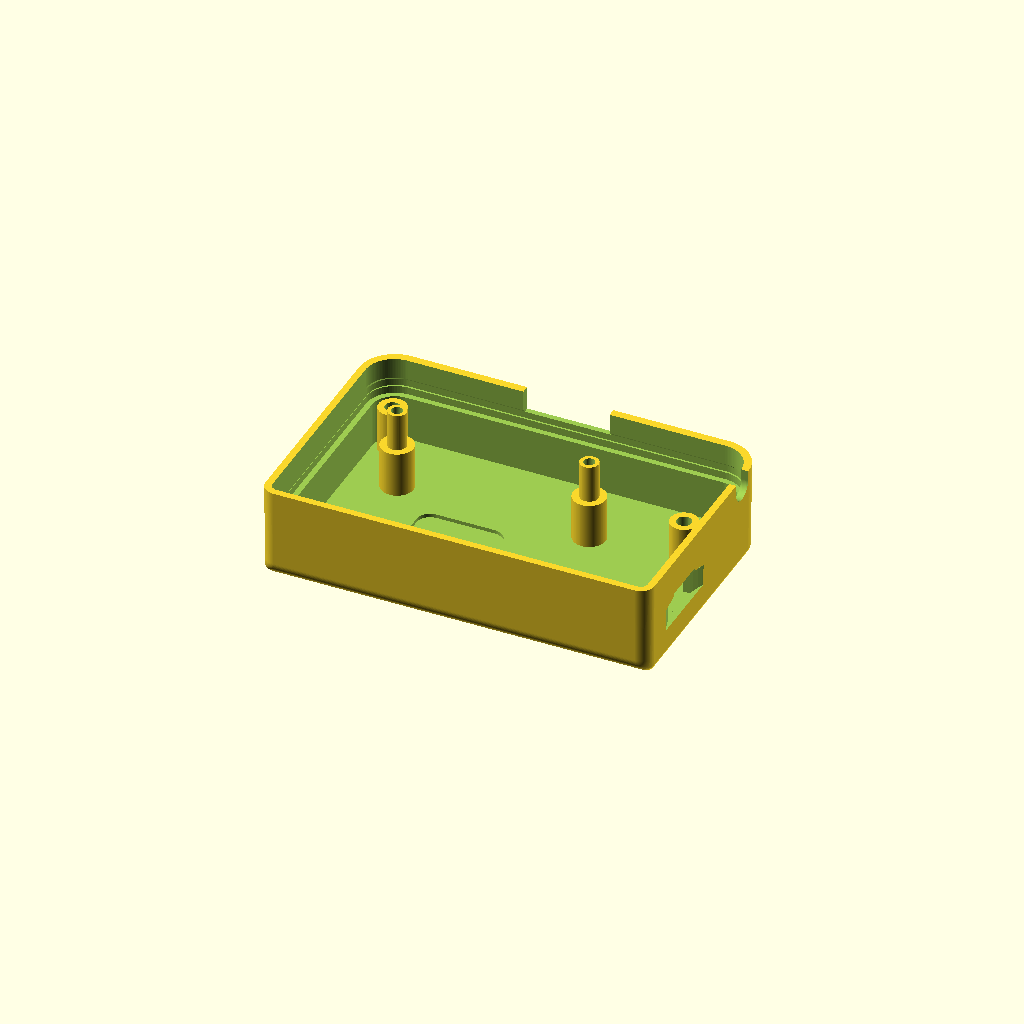
Cell 1: rendered with the file's own defaults.
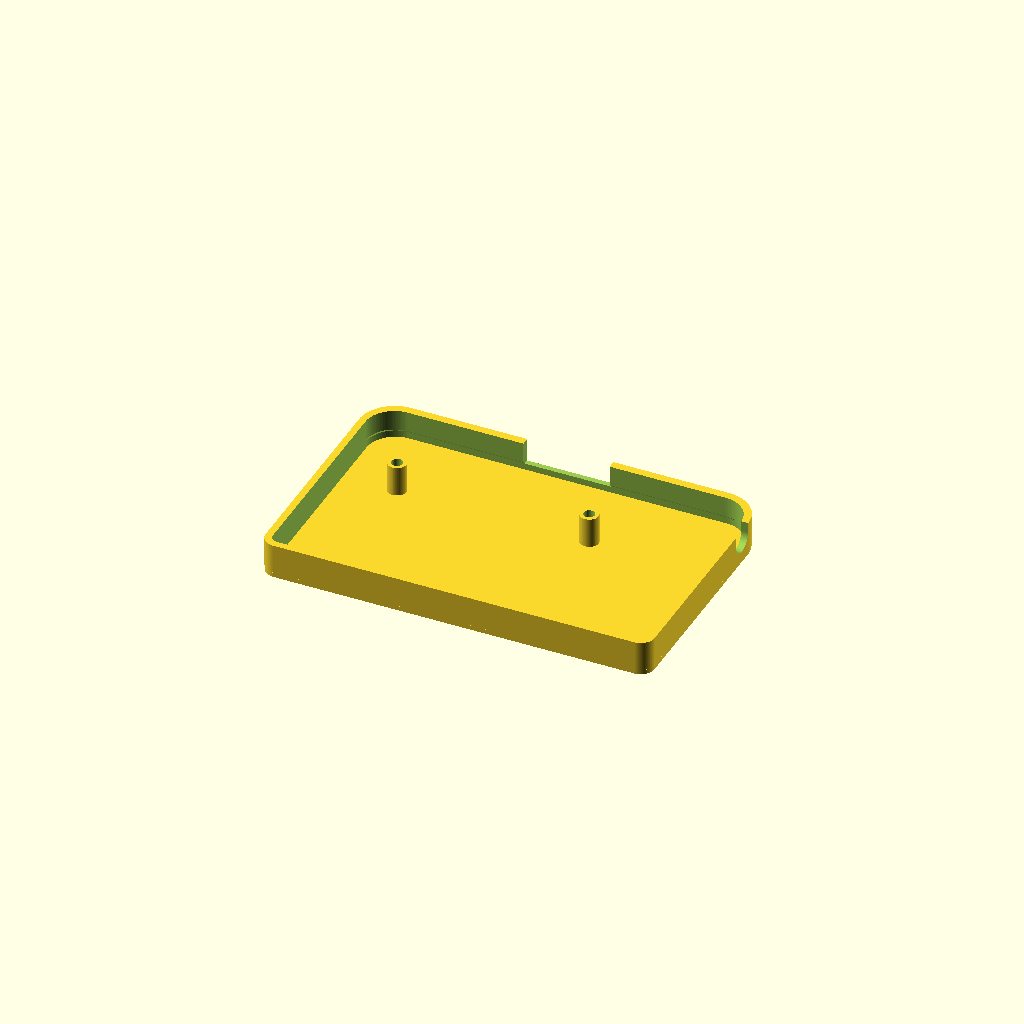
Cell 2 — part set to "rim_test", the other parameters unchanged.
One fixed orthographic camera (rotation 55°, 0°, 25°; colour scheme Cornfield) for every cell.
Source of the model, hardware/case/cardputer_back.scad:
// Bio Mapping 2: a printed back for the M5Stack Cardputer ADV. It replaces
// M5Stack's back and holds the Cardputer's battery, as before, and our GSR +
// GPS board under it. See README.md in this folder.
//
// Make the STL files with `./pcb case` (in hardware/): it writes board.scad
// from the circuit board, builds the STLs and checks the fit. Or open this
// file in OpenSCAD, change a choice below, render (F6) and export.
//
// Print it floor down, open side up, in PETG or ASA. No supports needed. Then
// push a 2 mm drill through the thin cover at the top of each long screw's
// head hole.
//
// The top 6.5 mm (the rim and battery layer) copies M5Stack's own back, as
// measured from M5Stack's 3D model of the Cardputer ADV (MIT licence,
// github.com/m5stack/M5_Hardware, Products/K132-Adv_Cardputer-Adv): the
// outline, the wall faces, the two screw posts, and the EXT and headphone
// openings (the wrist-strap corner is closed off as a plain rounded corner).
// Its walls are nowhere thicker than M5Stack's, so nothing inside the
// Cardputer can touch them.
//
// Coordinates are the circuit board's (KiCad's): x along the Cardputer, y
// from the EXT edge, seen from the Cardputer's side, in mm; z up from the
// outside of the floor. The last step mirrors y, so the part comes out the
// right way round.

include <board.scad>

/* [Choices] */
// Air between the GPS module's top and the floor. u-blox asks for 5 mm; Test 2 (README) checks whether less costs signal
gps_gap = 3.0;
// Floor thickness
floor_t = 2.0;
// Air between the board's edge and the wall, all round: room for the board's cutting tolerance and a print that comes out a little small
board_gap = 0.5;
// Shelf round the inside of the wall that the board's edge rests on, measured from the wall: the board sits on this less board_gap
ledge = 1.2;
// Length of the two long M2 screws into the Cardputer
screw_len = 16;
// How far they go into the Cardputer's inserts: M5Stack's own screw length less 6 (README, measurement 1)
screw_engage = 3;
// true: holes for M2 heat-set inserts in the two board posts; false: the M2 screws cut their own thread
board_screw_inserts = true;
// A finger scoop in the end wall round the cuff window, so the cuff plug can be gripped
cuff_scoop = true;
// Text debossed into the outside of the floor (empty for a plain back)
back_text = "Bio Mapping 2";
// Mark the GPS antenna's position on the outside of the floor with a shallow rounded outline
gps_mark = true;
// Thin the floor over the GPS with a pocket cut into its inside face: less plastic over the antenna, and more air
gps_pocket = true;
// Floor left under that pocket
gps_floor = 1.2;
// What to make: back, rim_test (the battery layer on a 1 mm plate, to try the fit), assembly (a picture), fit_check
part = "back"; // [back, rim_test, assembly, fit_check]

/* [Hidden] */
$fa = 3; $fs = 0.2;
eps = 0.01;

// ── M5Stack's back (measured from M5Stack's model) ──
L = 84; W = 54;                    // outline at the rim
r_ext = 7.7; r_kbd = 3.0;          // its corners: on the EXT edge, on the keyboard edge
draft = 0.035;                     // the outside leans in this much per mm ...
draft_d = 4.5;                     // ... for this far below the rim, then runs straight down
bot_r = 1.0; bot_r_kbd = 3.0;      // the floor's rounded edge: 1 mm, and 3 mm along the keyboard edge
batt_d = 6.5;                      // rim to the inner face of M5Stack's floor: the battery's room
// the battery layer's inner wall faces [x0, y0, x1, y1] and corners. M5Stack's walls
// are 1.5 mm at the ends and on the keyboard edge, 1.9 mm on the EXT edge; at the EXT
// edge's corners its Lego tubes make them thicker. In the bottom 1.5 mm, beside its
// Lego tubes, its EXT wall is only 1.2 mm: ours follows it there
batt_in = [1.5, 1.75, 82.5, 52.5];
batt_r_ext = 6.2; batt_r_kbd = 1.5;
batt_in_low = [1.2, 1.5];          // EXT wall's inner face (y), and how far up from the battery layer's bottom
post_d = 4.0;                      // its two screw posts (with 2.2 mm holes; ours are screw_hole)
ext_open = [32.7, 51.3, 5.1];      // the EXT socket's opening: x from, x to, depth below the rim
phone_slot = [7.75, 13.25, 5.0];   // the headphone socket's slot: y from, y to, depth (round bottom)

// ── our parts ──
ledge_post_d = 7;                  // the long screw posts under the board: the ledge it rests on
head_d = 4.4;                      // room for an M2 screw head (cap head 3.8, pan head 4.0)
screw_hole = 2.4;                  // their holes: a printed 2.2 mm hole comes out about 2.0, and the screw would thread into it
cover = 0.3;                       // a thin cover over each head hole, so the hole above it never prints in mid-air: at least one layer
board_post_d = 6;                  // posts under the board's two M2 screws
pilot_d = 1.7; pilot_depth = 6;    // for an M2 screw to cut its own thread
insert_d = 3.2; insert_depth = 4;  // or for an M2 heat-set insert (3.2 mm hole, up to 4 mm long)
cuff_h = 6.0;                      // window in the end wall for the cuff plug, below the board:
cuff_w = cuff_socket[2] + 0.6;     // as wide as the socket, and this tall ...
cuff_up = 0.5;                     // ... plus this much above the board's face, so a sagging top can't rub the plug
scoop_w = 18; scoop_d = 1.8;       // the finger scoop round it: width along the wall, and depth
text_size = 3.8; text_depth = 0.4; // back lettering: 2 layers deep on a 0.2 mm print (1.6 mm floor remains)
text_x = 60.0;                     // centred between the cuff socket end (~78) and the GPS outline (38.75)
text_y = gps[1];                   // in line with the centre of the GPS rectangle
text_font = "Helvetica Neue:style=Bold";
gps_box = [16.5, 16.5, 2.5, 0.8];  // outline over the 15.5 mm GPS module: width, height, corner radius, line width
gps_mark_depth = 0.2;              // one layer on a 0.2 mm print
gps_pocket_size = [18.5, 18.5, 3]; // pocket on the inside: width, height, corner radius (covers the outline with 1 mm to spare)
min_floor = 1.0;                   // thinnest plastic allowed anywhere over the GPS

// ── the stack, from the floor up ──
part_h = max([for (p = parts_B) p[4]]);        // the tallest part on the board's outer face: the GPS
z_board_B = floor_t + part_h + gps_gap;          // the board's outer face
z_board_F = z_board_B + board_t;                 // its inner face, where M5Stack's floor was
H = z_board_F + batt_d;                          // the rim
z_seat = H - (screw_len - screw_engage);         // where the long screws' heads sit

assert(z_seat > 1, str("the long screws are too short: ", screw_len, " mm reaches only ", screw_len - screw_engage,
                         " of the ", H, " mm to the rim"));
gps_floor_min = (gps_pocket ? gps_floor : floor_t) - (gps_mark ? gps_mark_depth : 0);
assert(gps_floor_min >= min_floor, str("the floor over the GPS would be only ", gps_floor_min, " mm thick (at least ",
                                       min_floor, " mm)"));
assert(!gps_pocket || gps_floor <= floor_t, "gps_floor must not be thicker than floor_t");
assert(z_seat < z_board_B - 2, "the long screws are too long: their heads would sit above the board's ledge");

// ── shapes ──

// a rounded rectangle; rt: radius of the corners on the EXT edge (y0), rb: on the keyboard edge (y1)
module rrect(x0, y0, x1, y1, rt, rb) {
    hull() {
        for (x = [x0 + rt, x1 - rt]) translate([x, y0 + rt]) circle(max(rt, eps));
        for (x = [x0 + rb, x1 - rb]) translate([x, y1 - rb]) circle(max(rb, eps));
    }
}

// how far the outside steps in at height z: the draft near the rim ...
function draft_in(z) = draft * min(max(H - z, 0), draft_d);
// ... and the floor's rounded edge, which turns into a 45 degree chamfer at the print
// bed, so the first layers never overhang
function edge_in(z, R) = z >= R ? 0
    : z >= R * (1 - sin(45)) ? R - sqrt(R * R - (R - z) * (R - z))
    : R * (1 - cos(45)) + R * (1 - sin(45)) - z;

module slab(z) {
    s = draft_in(z); e = edge_in(z, bot_r); k = edge_in(z, bot_r_kbd);
    translate([0, 0, z]) linear_extrude(eps)
        rrect(s + e, s + e, L - s - e, W - s - k, r_ext - s - e, r_kbd - s - max(e, k));
}

module outside() {
    hull() {
        for (z = [0 : 0.2 : bot_r_kbd]) slab(z);
        slab(H - draft_d); slab(H - eps);
    }
}

module board_shape() polygon(board_outline);

module hollow() {
    // battery layer: M5Stack's walls
    translate([0, 0, z_board_F]) linear_extrude(H - z_board_F + 1)
        rrect(batt_in[0], batt_in[1], batt_in[2], batt_in[3], batt_r_ext, batt_r_kbd);
    // the thinner bottom band of the EXT wall, then a 45 degree slope up to the full wall, so it
    // never overhangs. Along the slope our wall is still thinner than M5Stack's
    translate([0, 0, z_board_F]) hull() {
        linear_extrude(batt_in_low[1])
            rrect(batt_in[0], batt_in_low[0], batt_in[2], batt_in[3], batt_r_ext, batt_r_kbd);
        translate([0, 0, batt_in_low[1] + batt_in[1] - batt_in_low[0]]) linear_extrude(eps)
            rrect(batt_in[0], batt_in[1], batt_in[2], batt_in[3], batt_r_ext, batt_r_kbd);
    }
    // the board's own layer: its edge plus the gap
    translate([0, 0, z_board_B]) linear_extrude(board_t + eps) offset(delta = board_gap) board_shape();
    // under the board: the ledge it rests on all round
    translate([0, 0, floor_t]) linear_extrude(z_board_B - floor_t + eps) offset(delta = board_gap - ledge) board_shape();
}

module posts() {
    for (p = long_posts) translate([p[0], p[1], 0]) {
        cylinder(d = ledge_post_d, h = z_board_B);
        cylinder(d = post_d, h = H);
    }
    for (p = board_screws) translate([p[0], p[1], 0]) cylinder(d = board_post_d, h = z_board_B);
}

module holes() {
    for (p = long_posts) translate([p[0], p[1], 0]) {
        translate([0, 0, z_seat + cover]) cylinder(d = screw_hole, h = H);
        translate([0, 0, -1]) cylinder(d = head_d, h = z_seat + 1);
    }
    for (p = board_screws) translate([p[0], p[1], 0])
        if (board_screw_inserts)
            translate([0, 0, z_board_B - insert_depth]) cylinder(d = insert_d, h = insert_depth + 1);
        else
            translate([0, 0, z_board_B - pilot_depth]) cylinder(d = pilot_d, h = pilot_depth + 1);
    // the EXT socket's opening, as in M5Stack's back (the socket's body fills it)
    translate([ext_open[0], -1, H - ext_open[2]]) cube([ext_open[1] - ext_open[0], batt_in[1] + 1.5, ext_open[2] + 1]);
    // the headphone socket's slot, open at the rim, round at the bottom
    hull() for (z = [H - phone_slot[2] + (phone_slot[1] - phone_slot[0]) / 2, H + 3])
        translate([batt_in[2] - 0.5, (phone_slot[0] + phone_slot[1]) / 2, z]) rotate([0, 90, 0])
            cylinder(d = phone_slot[1] - phone_slot[0], h = L - batt_in[2] + 2);
    // window for the cuff plug, under the board
    translate([cuff_socket[0] - 2, cuff_socket[1] - cuff_w / 2, z_board_B - cuff_h])
        cube([L - cuff_socket[0] + 4, cuff_w, cuff_h + cuff_up]);
    if (cuff_scoop) scoop();
    // debossed lettering and GPS antenna outline on the outside of the floor. The text is rotated
    // 180 degrees here so that after the final mirror([0, 1, 0]) it reads left-to-right,
    // right-side-up when viewing the back of the Cardputer with the EXT / screen edge at the top
    if (back_text != "")
        translate([text_x, text_y, -eps]) rotate([0, 0, 180]) linear_extrude(text_depth + eps)
            text(back_text, size = text_size, font = text_font, halign = "center", valign = "center", $fn = 24);
    if (gps_mark)
        translate([gps[0], gps[1], -eps]) linear_extrude(gps_mark_depth + eps) difference() {
            rrect(-gps_box[0] / 2, -gps_box[1] / 2, gps_box[0] / 2, gps_box[1] / 2, gps_box[2], gps_box[2]);
            offset(delta = -gps_box[3])
                rrect(-gps_box[0] / 2, -gps_box[1] / 2, gps_box[0] / 2, gps_box[1] / 2, gps_box[2], gps_box[2]);
        }
    // the pocket over the GPS, cut into the floor's inside face. Kept inside the shelf the board
    // rests on, so it never weakens the shelf. Prints with no overhang: its floor is built first
    if (gps_pocket)
        translate([0, 0, gps_floor]) linear_extrude(floor_t - gps_floor + eps) intersection() {
            translate(gps) rrect(-gps_pocket_size[0] / 2, -gps_pocket_size[1] / 2, gps_pocket_size[0] / 2,
                                 gps_pocket_size[1] / 2, gps_pocket_size[2], gps_pocket_size[2]);
            offset(delta = board_gap - ledge) board_shape();
        }
}

// A shallow dip in the end wall round the cuff window, so a finger and thumb reach the sides of
// the plug: part of a big upright cylinder, scoop_w wide where it meets the wall and scoop_d
// deep. Starts level with the window floor (keeping full wall thickness below it) and slopes
// back at 45 degrees so it clears the bridge over the window before z_board_B + cuff_up
module scoop() {
    r = (pow(scoop_w / 2, 2) + pow(scoop_d, 2)) / (2 * scoop_d);
    z0 = z_board_B - cuff_h; z1 = z_board_B - 1.4;
    translate([L - scoop_d + r, cuff_socket[1], 0]) hull() {
        translate([0, 0, z0]) cylinder(r = r, h = z1 - z0);
        translate([scoop_d, 0, z1 + scoop_d]) cylinder(r = r, h = eps);
    }
}

module back_raw() {
    difference() {
        union() {
            difference() { outside(); hollow(); }
            posts();
        }
        holes();
    }
}

// ── the board, its parts and the plugs, for the fit check and the picture ──

// lifted 0.02 mm clear of the faces they are meant to touch (the ledge, the post tops, the
// cuff window's floor), so only a real overlap shows in the fit check
t = 0.02;
module board3d() translate([0, 0, z_board_B + t]) linear_extrude(board_t - 2 * t) difference() {
    board_shape();
    for (p = long_posts) translate(p) circle(d = post_holes);
    for (p = board_screws) translate(p) circle(d = board_screw_holes);
}
module parts3d() {
    for (p = parts_B) translate([p[0], p[1], z_board_B - p[4] + t]) cube([p[2] - p[0], p[3] - p[1], p[4] - 2 * t]);
    for (p = parts_F) translate([p[0], p[1], z_board_F + t]) cube([p[2] - p[0], p[3] - p[1], p[4]]);
}
module plugs3d() {
    // the cable's plug in J1 on the inner face, and its wires' first bend: 7 mm in front of the mouth
    translate([cable_socket[0] - 5.6, cable_socket[1], z_board_F + 0.4]) cube([11.2, 7, 3.6]);
    // the cuff plug in J2: 6 x 4.5 mm, out through the window and 5 mm beyond the case
    translate([cuff_socket[0] - 1, cuff_socket[1] - 3.3, z_board_B - 5.0]) cube([L - cuff_socket[0] + 6, 6.6, 4.8]);
    // the heads of the board's two screws, on the inner face
    for (p = board_screws) translate([p[0], p[1], z_board_F + t]) cylinder(d = 4.0, h = 1.6);
}
// the board on its way in: dropped in from above the rim
module board_path() translate([0, 0, z_board_B + t]) linear_extrude(H - z_board_B + 1) difference() {
    board_shape();
    for (p = long_posts) translate(p) circle(d = post_holes);
}

// The battery layer on a 1 mm plate, to try on the Cardputer in about an hour. The plate is
// where M5Stack's floor was (just under the battery layer), so nothing of the Cardputer can be
// there; it joins the walls and both screw posts into one piece. Printed plate down
module rim_test() {
    z0 = z_board_F - 1;
    translate([0, 0, -z0]) intersection() {
        union() {
            back_raw();
            difference() {
                intersection() { outside(); translate([-5, -5, z0]) cube([L + 10, W + 10, 1]); }
                for (p = long_posts) translate([p[0], p[1], z0 - 1]) cylinder(d = screw_hole, h = 3);
            }
        }
        translate([-5, -5, z0]) cube([L + 10, W + 10, H - z0 + 1]);
    }
}

// ── output ──
echo(str("rim to floor ", H, " mm (M5Stack's back: 8 mm); the Cardputer becomes ", round((19.6 - 8 + H) * 10) / 10,
         " mm thick (19.6 today). Long screws M2 x ", screw_len, ", heads ", z_seat, " mm up from the floor."));

mirror([0, 1, 0]) {
    if (part == "back") back_raw();
    if (part == "rim_test") rim_test();
    if (part == "fit_check")  // must come out empty
        intersection() {
            back_raw();
            union() { board3d(); parts3d(); plugs3d(); board_path(); }
        }
    if (part == "assembly") {   // cut open along y 30, to show the inside
        difference() {
            color("lightgrey") back_raw();
            translate([-5, 30, -1]) cube([L + 10, W, H + 5]);
        }
        color("seagreen") board3d();
        color("goldenrod") parts3d();
    }
}
Customizer parameters (derived from the source; name, type, default, range or options):
gps_gap: number, default 3
floor_t: number, default 2
board_gap: number, default 0.5
ledge: number, default 1.2
screw_len: number, default 16
screw_engage: number, default 3
board_screw_inserts: bool, default true
cuff_scoop: bool, default true
back_text: string, default "Bio Mapping 2"
gps_mark: bool, default true
gps_pocket: bool, default true
gps_floor: number, default 1.2
part: string, default "back", options "back", "rim_test", "assembly", "fit_check"
